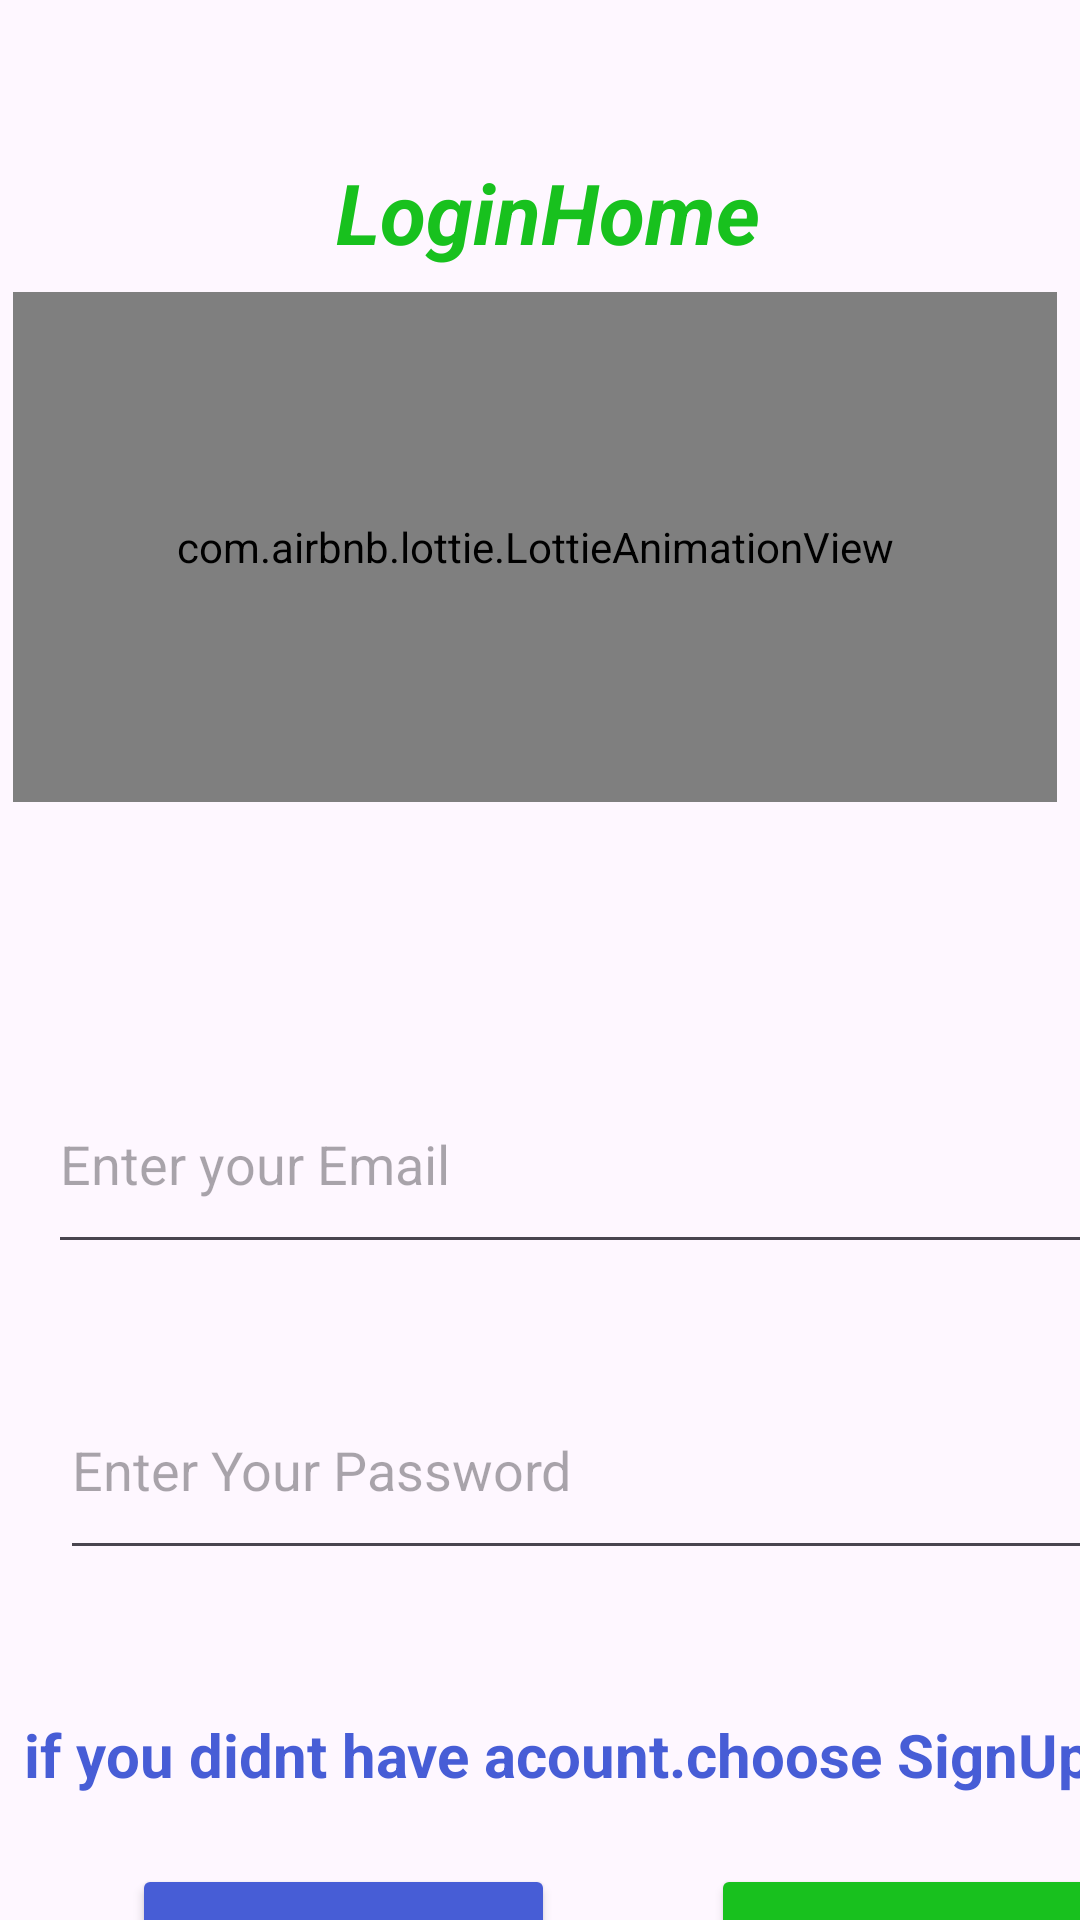

Android layout source for this screen:
<!-- AndroidManifest.xml: application theme Theme.Taza -->
<!-- res/layout/fragment_login.xml -->
<?xml version="1.0" encoding="utf-8"?>
<androidx.constraintlayout.widget.ConstraintLayout xmlns:android="http://schemas.android.com/apk/res/android"
    xmlns:app="http://schemas.android.com/apk/res-auto"
    xmlns:tools="http://schemas.android.com/tools"
    android:id="@+id/frameLayout"
    android:layout_width="match_parent"
    android:layout_height="match_parent"
    tools:context=".activtiystart.LoginFragment" >

    <EditText
        android:id="@+id/logemail"
        android:layout_width="378dp"
        android:layout_height="70dp"
        android:layout_marginStart="16dp"
        android:layout_marginTop="84dp"
        android:ems="10"
        android:hint="Enter your Email"

        android:inputType="text"
        app:layout_constraintStart_toStartOf="parent"
        app:layout_constraintTop_toBottomOf="@+id/animation_view" />

    <com.airbnb.lottie.LottieAnimationView
        android:id="@+id/animation_view"
        android:layout_width="348dp"
        android:layout_height="170dp"
        app:layout_constraintBottom_toBottomOf="parent"
        app:layout_constraintEnd_toEndOf="parent"
        app:layout_constraintHorizontal_bias="0.373"
        app:layout_constraintStart_toStartOf="parent"
        app:layout_constraintTop_toTopOf="parent"
        app:layout_constraintVertical_bias="0.207"
        app:lottie_autoPlay="true"
        app:lottie_loop="true"
        app:lottie_rawRes="@raw/login" />

    <EditText
        android:id="@+id/logpass"
        android:layout_width="378dp"
        android:layout_height="70dp"
        android:layout_marginStart="20dp"
        android:layout_marginTop="32dp"
        android:ems="10"
        android:hint="Enter Your Password"
        android:inputType="textPassword"
        app:layout_constraintStart_toStartOf="parent"
        app:layout_constraintTop_toBottomOf="@+id/logemail" />

    <TextView
        android:id="@+id/textView"
        android:layout_width="149dp"
        android:layout_height="41dp"
        android:layout_marginStart="112dp"
        android:layout_marginTop="52dp"
        android:text="@string/LoginHome"
        android:textColor="#18C11E"
        android:textSize="28sp"
        android:textStyle="bold|italic"
        app:layout_constraintStart_toStartOf="parent"
        app:layout_constraintTop_toTopOf="parent" />

    <Button
        android:id="@+id/login"
        android:layout_width="141dp"
        android:layout_height="71dp"
        android:layout_marginStart="52dp"
        android:backgroundTint="#18C11E"
        android:text="login"
        android:textSize="26sp"
        app:layout_constraintStart_toEndOf="@+id/register"
        app:layout_constraintTop_toTopOf="@+id/register" />

    <Button
        android:id="@+id/register"
        android:layout_width="141dp"
        android:layout_height="71dp"
        android:layout_marginStart="44dp"
        android:layout_marginTop="16dp"
        android:backgroundTint="#475DD6"
        android:text="SignUp"
        android:textSize="26sp"
        app:layout_constraintStart_toStartOf="parent"
        app:layout_constraintTop_toBottomOf="@+id/textView2" />

    <TextView
        android:id="@+id/textView2"
        android:layout_width="390dp"
        android:layout_height="34dp"
        android:layout_marginStart="8dp"
        android:layout_marginTop="48dp"
        android:textColor="#475DD6"
        android:text="if you didnt have acount.choose SignUp"
        android:textSize="20sp"
        android:textStyle="bold"
        app:layout_constraintStart_toStartOf="parent"
        app:layout_constraintTop_toBottomOf="@+id/logpass" />
</androidx.constraintlayout.widget.ConstraintLayout>
<!-- resources referenced by this layout -->
<resources>
  <string name="LoginHome">LoginHome</string>
  <style name="Theme.Taza" parent="Base.Theme.Taza" />
  <style name="Base.Theme.Taza" parent="Theme.Material3.DayNight.NoActionBar">
          <item name="colorPrimary">#18C11E</item>
          
          
      </style>
</resources>
